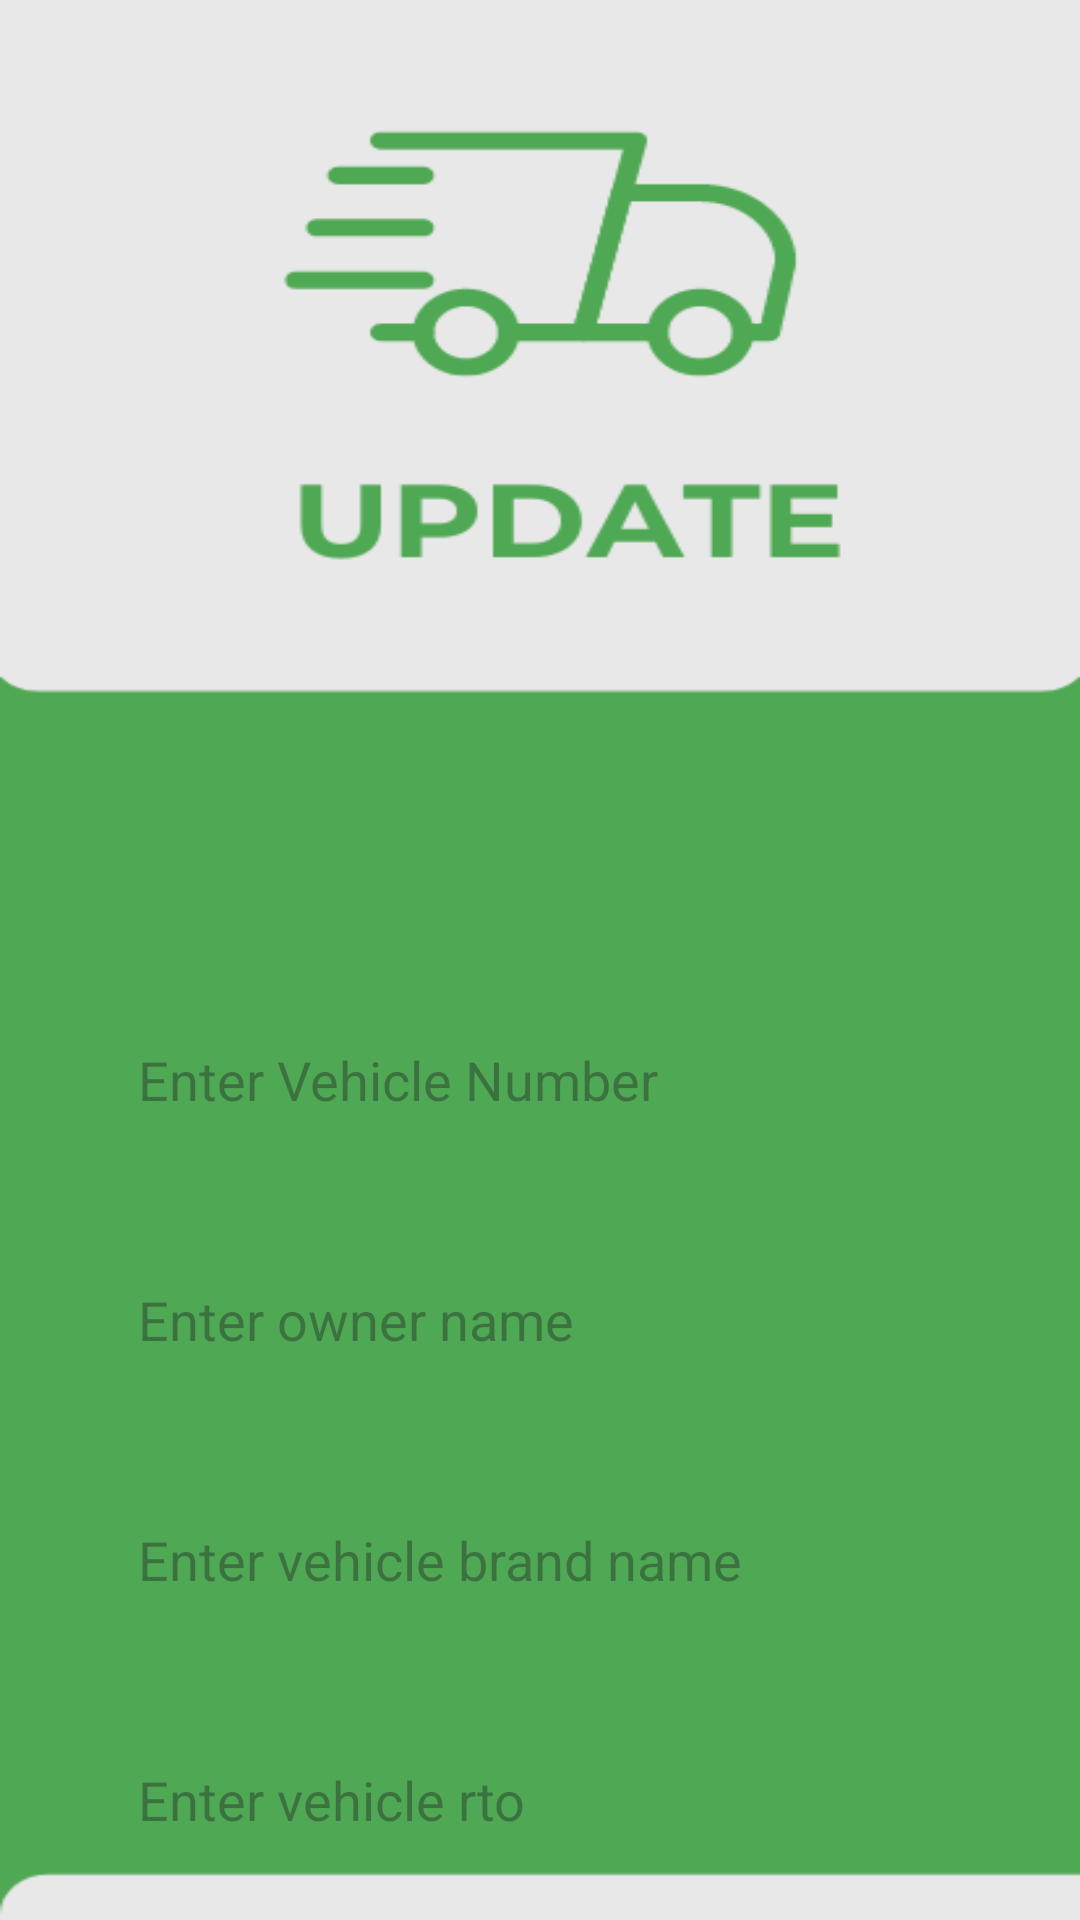

Produce the Android XML layout that renders to this screen, including the resource entries it uses.
<!-- AndroidManifest.xml: application theme Theme.Vehicles -->
<!-- res/layout/activity_update.xml -->
<?xml version="1.0" encoding="utf-8"?>
<LinearLayout
    xmlns:android="http://schemas.android.com/apk/res/android"
    xmlns:app="http://schemas.android.com/apk/res-auto"
    xmlns:tools="http://schemas.android.com/tools"
    android:id="@+id/main"
    android:layout_width="match_parent"
    android:layout_height="match_parent"
    android:orientation="vertical"
    android:gravity="center_vertical"
    android:background="@drawable/update"
    tools:context="com.example.vehicles.UpdateActivity">

    <LinearLayout
        android:layout_width="match_parent"
        android:layout_height="wrap_content"
        android:layout_gravity="center_vertical"
        android:layout_marginTop="290dp"
        android:orientation="vertical"
        android:padding="20dp">


        <EditText
            android:id="@+id/referenceVehicleNumber"
            android:layout_width="match_parent"
            android:layout_height="60dp"
            android:layout_marginStart="10dp"
            android:layout_marginTop="20dp"
            android:layout_marginEnd="10dp"
            android:background="@drawable/white_border"
            android:gravity="start|center_vertical"
            android:hint="@string/enter_vehicle_number"
            android:padding="16dp"
            android:textColor="@color/white" />

        <EditText
            android:id="@+id/updateOwnerName"
            android:layout_width="match_parent"
            android:layout_height="60dp"
            android:layout_marginStart="10dp"
            android:layout_marginTop="20dp"
            android:layout_marginEnd="10dp"
            android:background="@drawable/white_border"
            android:gravity="start|center_vertical"
            android:hint="@string/enter_owner_name"
            android:padding="16dp"
            android:textColor="@color/white" />

        <EditText
            android:id="@+id/updateVehicleBrand"
            android:layout_width="match_parent"
            android:layout_height="60dp"
            android:layout_marginStart="10dp"
            android:layout_marginTop="20dp"
            android:layout_marginEnd="10dp"
            android:background="@drawable/white_border"
            android:gravity="start|center_vertical"
            android:hint="@string/enter_vehicle_brand"
            android:padding="16dp"
            android:textColor="@color/white" />


        <EditText
            android:id="@+id/updateVehicleRTO"
            android:layout_width="match_parent"
            android:layout_height="60dp"
            android:layout_marginStart="10dp"
            android:layout_marginTop="20dp"
            android:layout_marginEnd="10dp"
            android:background="@drawable/white_border"
            android:gravity="start|center_vertical"
            android:hint="@string/enter_vehicle_rto"
            android:padding="16dp"
            android:textColor="@color/white" />

        <Button
            android:id="@+id/updateButton"
            android:layout_width="match_parent"
            android:layout_height="60dp"
            android:layout_marginStart="10dp"
            android:layout_marginTop="20dp"
            android:layout_marginEnd="10dp"
            android:backgroundTint="@color/white"
            android:text="@string/update"
            android:textColor="@color/green"
            android:textSize="18sp"
            app:cornerRadius="20dp" />


    </LinearLayout>

</LinearLayout>
<!-- resources referenced by this layout -->
<resources>
  <!-- drawable update: png bitmap (drawable, 13021 bytes) -->
  <string name="enter_owner_name">Enter owner name</string>
  <string name="enter_vehicle_brand">Enter vehicle brand name</string>
  <string name="enter_vehicle_number">Enter Vehicle Number</string>
  <string name="enter_vehicle_rto">Enter vehicle rto</string>
  <string name="update">UPDATE</string>
  <style name="Theme.Vehicles" parent="Base.Theme.Vehicles" />
  <style name="Base.Theme.Vehicles" parent="Theme.Material3.DayNight.NoActionBar">
          
           <item name="colorPrimary">@color/green</item>
          <item name="colorPrimaryVariant">@color/green</item>
          <item name="android:statusBarColor">@color/green</item>
  
      </style>
  <!-- not gathered from this repository: default colours our renderer supplied (Android Studio template values) -->
  <color name="white">#FFFFFFFF</color>
</resources>
